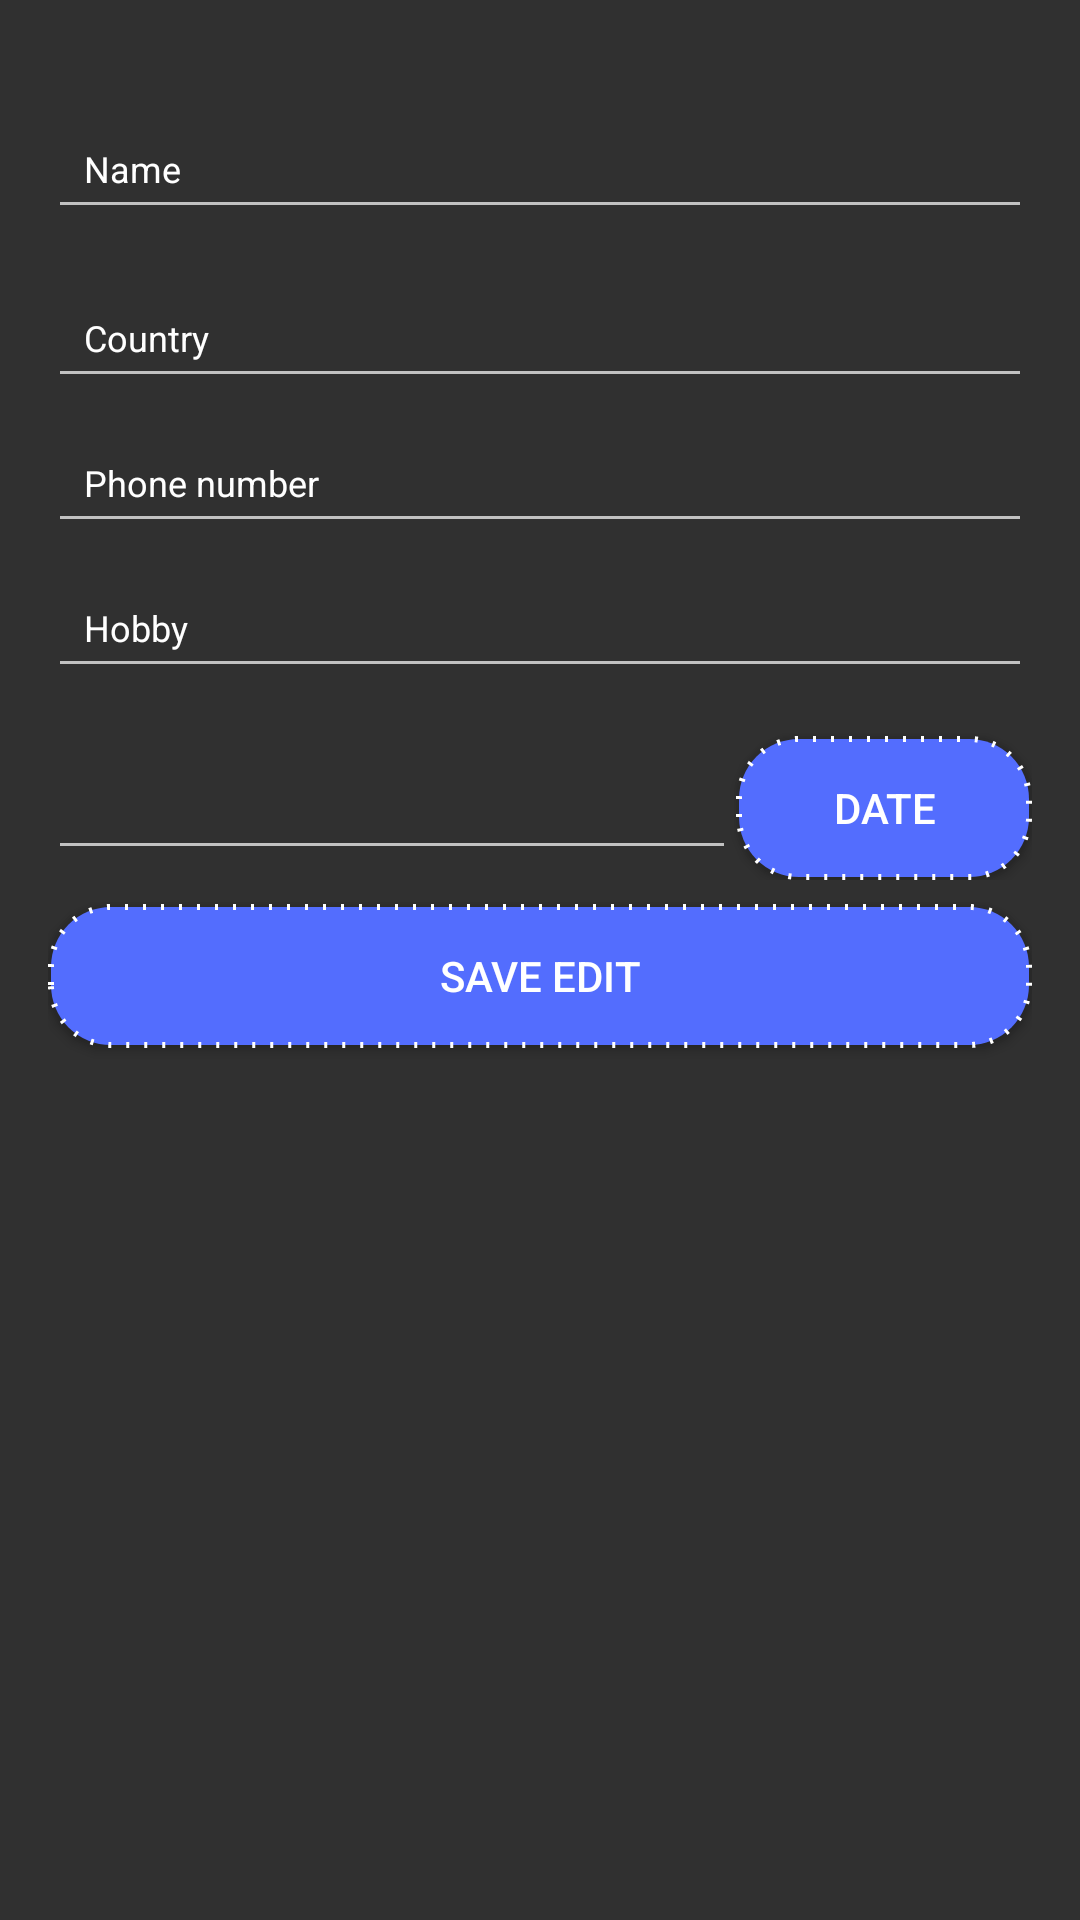

Android layout source for this screen:
<!-- AndroidManifest.xml: application theme AppTheme -->
<!-- res/layout/activity_edit_profile.xml -->
<?xml version="1.0" encoding="utf-8"?>
<LinearLayout xmlns:android="http://schemas.android.com/apk/res/android"
    xmlns:tools="http://schemas.android.com/tools"
    android:layout_width="match_parent"
    android:layout_height="match_parent"
    android:padding="16dp"
    android:orientation="vertical"
    android:background="@drawable/bgpicfi"
    tools:context="com.example.mike4christ.medmanager.EditProfileActivity">

    <EditText
        android:id="@+id/profile_name"
        android:layout_width="match_parent"
        android:layout_height="wrap_content"
        android:hint="@string/edit_profile_name"
        android:inputType="textPersonName"
        android:maxLines="1"
        android:textColorHint="#ffffff"
        android:padding="12dp"
        android:layout_marginTop="20dp"
        android:textSize="12sp"
        android:singleLine="true" />

    <EditText
        android:id="@+id/profile_country"
        android:layout_width="match_parent"
        android:layout_height="wrap_content"
        android:hint="@string/edit_profile_country"
        android:inputType="text"
        android:maxLines="1"
        android:padding="12dp"
        android:textSize="12sp"
        android:textColorHint="#ffffff"
        android:layout_marginTop="16dp"
        android:singleLine="true" />

    <EditText
        android:id="@+id/profile_phone"
        android:layout_width="match_parent"
        android:layout_height="wrap_content"
        android:hint="@string/edit_profile_phone"
        android:inputType="phone"
        android:maxLines="1"
        android:padding="12dp"
        android:textSize="12sp"
       android:textColorHint="#ffffff"
        android:layout_marginTop="8dp"
        android:singleLine="true" />

    <EditText
        android:id="@+id/profile_hobby"
        android:layout_width="match_parent"
        android:layout_height="wrap_content"
        android:hint="@string/edit_profile_hobby"
        android:inputType="text"
        android:maxLines="1"
        android:padding="12dp"
        android:textSize="12sp"
        android:textColorHint="#ffffff"
        android:layout_marginTop="8dp"
        android:singleLine="true" />

    <LinearLayout
        android:layout_width="match_parent"
        android:layout_height="wrap_content"
        android:layout_marginTop="8dp"
        android:orientation="horizontal">

        <EditText
            android:id="@+id/profile_birth"
            android:layout_width="0dp"
            android:layout_height="wrap_content"
            android:layout_weight="7"
            android:inputType="text"
            android:maxLines="1"
            android:padding="12dp"
            android:textSize="12sp"
            android:textColorHint="#ffffff"
            android:layout_marginTop="8dp"
            android:singleLine="true" />

        <Button
            android:layout_width="0dp"
            android:layout_height="wrap_content"
            android:layout_marginTop="8dp"
            android:text="@string/select_date"
            android:background="@drawable/roundededit"
            android:layout_weight="3"/>

    </LinearLayout>

    <Button
        android:id="@+id/save_edit_button"
        android:layout_width="match_parent"
        android:layout_height="wrap_content"
        android:layout_marginTop="8dp"
        android:textColor="@color/colorWhite"
        android:text="@string/save_edit"
        android:background="@drawable/roundededit"
        android:padding="12dp"/>


</LinearLayout>
<!-- resources referenced by this layout -->
<resources>
  <color name="colorWhite">#ffffff</color>
  <!-- drawable roundededit (drawable) -->
  <?xml version="1.0" encoding="utf-8"?>
  <shape   xmlns:android="http://schemas.android.com/apk/res/android">
      <solid android:color="@color/colorAccent"
  
          />
      <corners
          android:radius="20dp"
          />
      <stroke
          android:dashGap="5dp"
          android:color="#ffffff"
          android:dashWidth="1dp"
          android:width="2dp"
  
          />
  
  
  </shape>
  <string name="edit_profile_country">Country</string>
  <string name="edit_profile_hobby">Hobby</string>
  <string name="edit_profile_name">Name</string>
  <string name="edit_profile_phone">Phone number</string>
  <string name="save_edit">Save edit</string>
  <string name="select_date">Date</string>
  <style name="AppTheme" parent="Theme.AppCompat.NoActionBar">
          
          <item name="colorPrimary">@color/colorPrimary</item>
          <item name="colorPrimaryDark">@color/colorPrimaryDark</item>
          <item name="colorAccent">@color/colorAccent</item>
          <item name="actionModeBackground">@color/colorPrimary</item>
          <item name="actionBarPopupTheme">@style/ThemeOverlay.AppCompat</item>
          <item name="android:windowNoTitle">true</item>
          <item name="windowActionModeOverlay">true</item>
      </style>
  <color name="colorAccent">#536DFE</color>
  <color name="colorPrimary">#3F51B5</color>
  <color name="colorPrimaryDark">#303F9F</color>
</resources>
